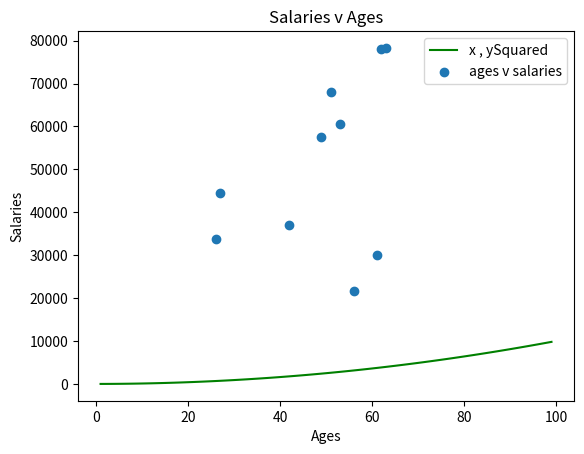

Write Python code to recreate this figure.
#Lab8.10 - saving

import numpy as np
import matplotlib.pyplot as plt

start_num = 20000
end_num = 80000
count_num = 10

age_low = 21
age_high = 65
age_count = count_num

#use 'normal' below for a normal distribution - for totally random use 'randint'
salaries=np.random.randint(start_num,end_num,count_num)

ages = np.random.randint(age_low, age_high, count_num)

x = np.array(range(1, 100))
y = x * x

plt.plot(x, y, color = 'g', label='x , ySquared')
plt.scatter(ages, salaries, label='ages v salaries')

plt.title("Salaries v Ages")
plt.xlabel("Ages")
plt.ylabel("Salaries")
plt.legend()

plt.savefig("prettier-plot.png")

plt.show()